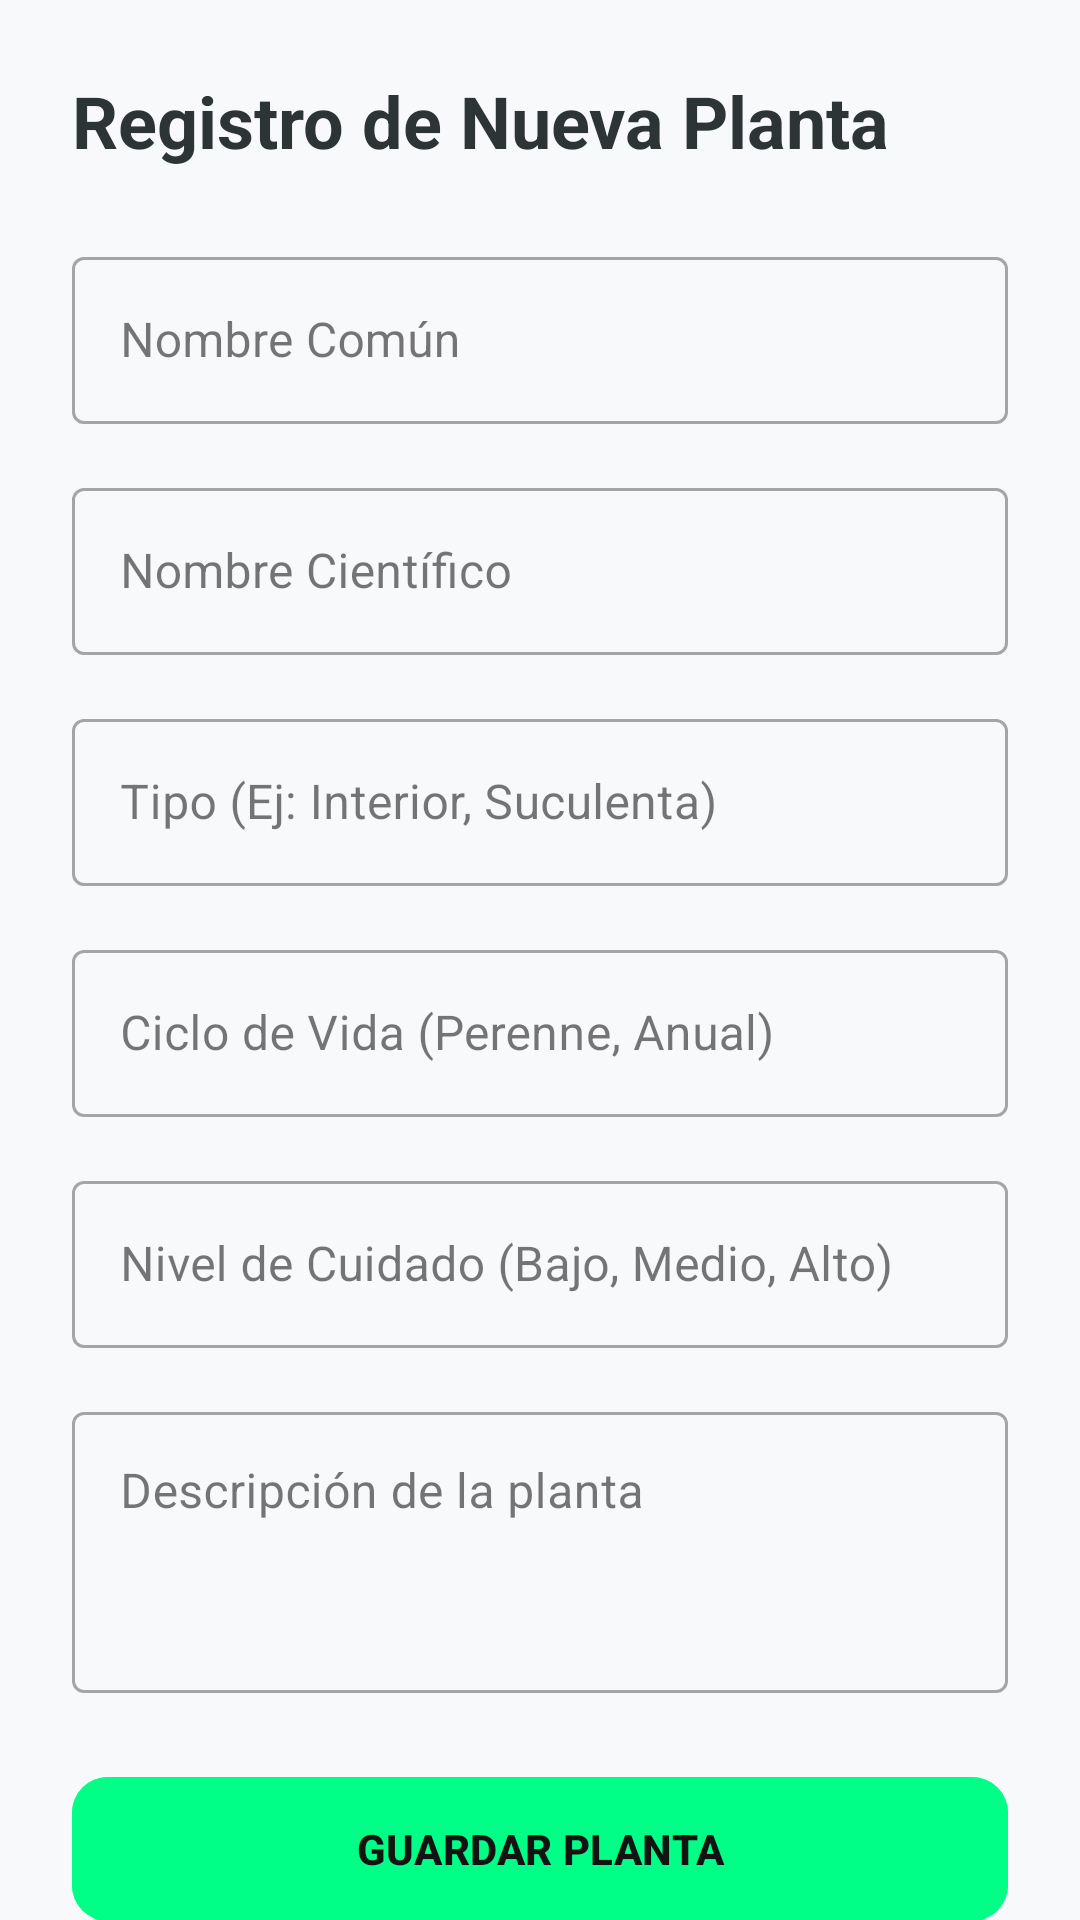

Produce the Android XML layout that renders to this screen, including the resource entries it uses.
<!-- AndroidManifest.xml: application theme Theme.FloraCare -->
<!-- res/layout/fragment_test.xml -->
<?xml version="1.0" encoding="utf-8"?>
<androidx.core.widget.NestedScrollView xmlns:android="http://schemas.android.com/apk/res/android"
    xmlns:app="http://schemas.android.com/apk/res-auto"
    xmlns:tools="http://schemas.android.com/tools"
    android:layout_width="match_parent"
    android:layout_height="match_parent"
    android:background="#F8F9FA"
    tools:context=".activities.Jhon_AddPlant.test.TestFragment">

    <LinearLayout
        android:layout_width="match_parent"
        android:layout_height="wrap_content"
        android:orientation="vertical"
        android:padding="24dp">

        <TextView
            android:layout_width="wrap_content"
            android:layout_height="wrap_content"
            android:text="Registro de Nueva Planta"
            android:textSize="24sp"
            android:textStyle="bold"
            android:textColor="#2D3436"
            android:layout_marginBottom="24dp" />

        
        <com.google.android.material.textfield.TextInputLayout
            android:id="@+id/tilCommonName"
            style="@style/Widget.MaterialComponents.TextInputLayout.OutlinedBox"
            android:layout_width="match_parent"
            android:layout_height="wrap_content"
            android:layout_marginBottom="16dp"
            android:hint="Nombre Común"
            app:startIconDrawable="@drawable/ic_person">

            <com.google.android.material.textfield.TextInputEditText
                android:id="@+id/tietCommonName"
                android:layout_width="match_parent"
                android:layout_height="wrap_content"
                android:inputType="textCapWords" />
        </com.google.android.material.textfield.TextInputLayout>

        
        <com.google.android.material.textfield.TextInputLayout
            android:id="@+id/tilScientificName"
            style="@style/Widget.MaterialComponents.TextInputLayout.OutlinedBox"
            android:layout_width="match_parent"
            android:layout_height="wrap_content"
            android:layout_marginBottom="16dp"
            android:hint="Nombre Científico">

            <com.google.android.material.textfield.TextInputEditText
                android:id="@+id/tietScientificName"
                android:layout_width="match_parent"
                android:layout_height="wrap_content"
                android:inputType="textCapWords" />
        </com.google.android.material.textfield.TextInputLayout>

        
        <com.google.android.material.textfield.TextInputLayout
            android:id="@+id/tilType"
            style="@style/Widget.MaterialComponents.TextInputLayout.OutlinedBox"
            android:layout_width="match_parent"
            android:layout_height="wrap_content"
            android:layout_marginBottom="16dp"
            android:hint="Tipo (Ej: Interior, Suculenta)">

            <com.google.android.material.textfield.TextInputEditText
                android:id="@+id/tietType"
                android:layout_width="match_parent"
                android:layout_height="wrap_content" />
        </com.google.android.material.textfield.TextInputLayout>

        
        <com.google.android.material.textfield.TextInputLayout
            android:id="@+id/tilLifeCycle"
            style="@style/Widget.MaterialComponents.TextInputLayout.OutlinedBox"
            android:layout_width="match_parent"
            android:layout_height="wrap_content"
            android:layout_marginBottom="16dp"
            android:hint="Ciclo de Vida (Perenne, Anual)">

            <com.google.android.material.textfield.TextInputEditText
                android:id="@+id/tietLifeCycle"
                android:layout_width="match_parent"
                android:layout_height="wrap_content" />
        </com.google.android.material.textfield.TextInputLayout>

        
        <com.google.android.material.textfield.TextInputLayout
            android:id="@+id/tilCareLevel"
            style="@style/Widget.MaterialComponents.TextInputLayout.OutlinedBox"
            android:layout_width="match_parent"
            android:layout_height="wrap_content"
            android:layout_marginBottom="16dp"
            android:hint="Nivel de Cuidado (Bajo, Medio, Alto)">

            <com.google.android.material.textfield.TextInputEditText
                android:id="@+id/tietCareLevel"
                android:layout_width="match_parent"
                android:layout_height="wrap_content" />
        </com.google.android.material.textfield.TextInputLayout>

        
        <com.google.android.material.textfield.TextInputLayout
            android:id="@+id/tilDescription"
            style="@style/Widget.MaterialComponents.TextInputLayout.OutlinedBox"
            android:layout_width="match_parent"
            android:layout_height="wrap_content"
            android:layout_marginBottom="24dp"
            android:hint="Descripción de la planta">

            <com.google.android.material.textfield.TextInputEditText
                android:id="@+id/tietDescription"
                android:layout_width="match_parent"
                android:layout_height="wrap_content"
                android:gravity="top"
                android:inputType="textMultiLine"
                android:minLines="3" />
        </com.google.android.material.textfield.TextInputLayout>

        <com.google.android.material.button.MaterialButton
            android:id="@+id/btnSaveTestPlantTest"
            android:layout_width="match_parent"
            android:layout_height="56dp"
            android:text="GUARDAR PLANTA"
            android:backgroundTint="#00FF87"
            android:textColor="#121414"
            android:textStyle="bold"
            app:cornerRadius="12dp" />

        <com.google.android.material.button.MaterialButton
            android:id="@+id/btnViewDetails"
            style="@style/Widget.MaterialComponents.Button.TextButton"
            android:layout_width="match_parent"
            android:layout_height="56dp"
            android:layout_marginTop="8dp"
            android:text="VER DETALLES DE PLANTA"
            android:textColor="#2D3436"
            android:textStyle="bold"
            app:rippleColor="#00FF87" />

    </LinearLayout>

</androidx.core.widget.NestedScrollView>
<!-- resources referenced by this layout -->
<resources>
  <style name="Theme.FloraCare" parent="Base.Theme.FloraCare" />
  <style name="Base.Theme.FloraCare" parent="Theme.Material3.DayNight.NoActionBar">
          
          
      </style>
</resources>
